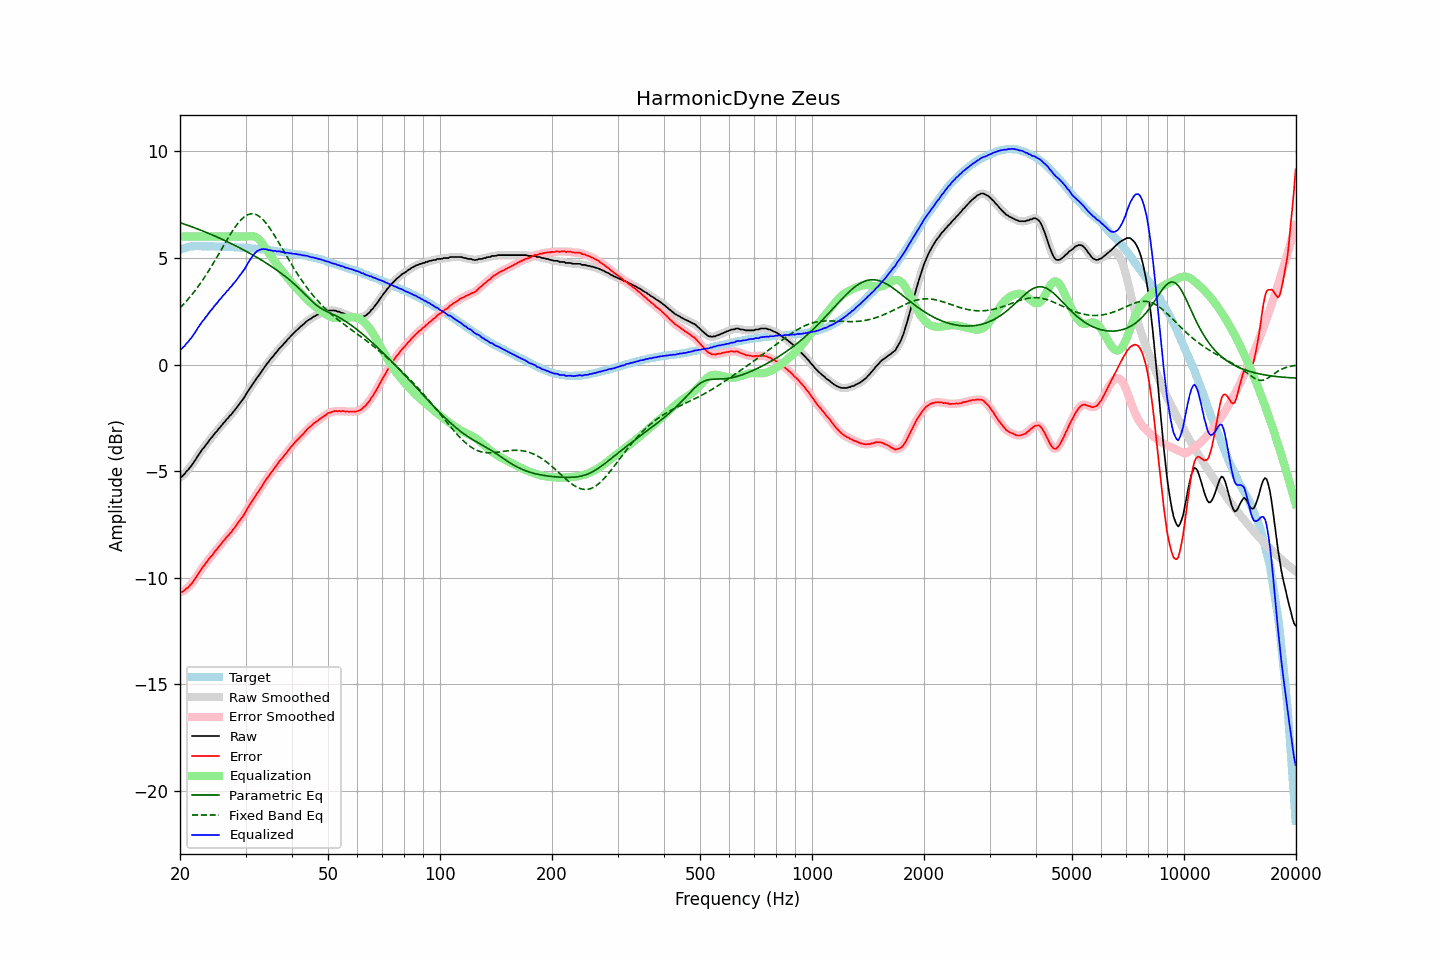

The file beside this chart, header and first rows:
frequency, raw, error, smoothed, error_smoothed, equalization, parametric_eq, fixed_band_eq, equalized_raw, equalized_smoothed, target
20.00, -5.28, -10.66, -5.29, -10.67, 6.00, 6.65, 2.66, 0.72, 0.71, 5.38
20.20, -5.27, -10.68, -5.24, -10.66, 6.00, 6.63, 2.73, 0.73, 0.76, 5.41
20.40, -5.19, -10.63, -5.19, -10.62, 6.00, 6.60, 2.81, 0.81, 0.81, 5.44
20.61, -5.12, -10.58, -5.11, -10.58, 6.00, 6.58, 2.89, 0.88, 0.89, 5.46
20.81, -5.01, -10.50, -5.02, -10.51, 6.00, 6.55, 2.97, 0.99, 0.98, 5.49
21.02, -4.95, -10.47, -4.94, -10.45, 6.00, 6.52, 3.06, 1.05, 1.06, 5.52
21.23, -4.84, -10.37, -4.84, -10.38, 6.00, 6.50, 3.15, 1.16, 1.16, 5.53
21.44, -4.76, -10.29, -4.75, -10.29, 6.00, 6.47, 3.24, 1.24, 1.25, 5.54
21.66, -4.65, -10.20, -4.65, -10.19, 6.00, 6.44, 3.33, 1.35, 1.35, 5.55
21.87, -4.54, -10.08, -4.54, -10.09, 6.00, 6.41, 3.43, 1.46, 1.46, 5.55
22.09, -4.43, -9.98, -4.42, -9.97, 6.00, 6.39, 3.53, 1.57, 1.58, 5.56
22.31, -4.30, -9.85, -4.30, -9.86, 6.00, 6.36, 3.63, 1.70, 1.70, 5.56
22.54, -4.19, -9.74, -4.19, -9.74, 6.00, 6.33, 3.73, 1.81, 1.81, 5.56
22.76, -4.08, -9.63, -4.08, -9.63, 6.00, 6.30, 3.84, 1.92, 1.92, 5.55
22.99, -3.97, -9.51, -3.98, -9.52, 6.00, 6.27, 3.95, 2.03, 2.02, 5.54
23.22, -3.89, -9.43, -3.88, -9.42, 6.00, 6.24, 4.06, 2.11, 2.12, 5.54
23.45, -3.78, -9.32, -3.78, -9.32, 6.00, 6.21, 4.18, 2.22, 2.22, 5.54
23.69, -3.69, -9.23, -3.68, -9.22, 6.00, 6.18, 4.29, 2.31, 2.32, 5.54
23.92, -3.58, -9.12, -3.58, -9.12, 6.00, 6.14, 4.41, 2.42, 2.42, 5.54
24.16, -3.48, -9.03, -3.49, -9.03, 6.00, 6.11, 4.54, 2.52, 2.51, 5.55
24.40, -3.40, -8.94, -3.39, -8.93, 6.00, 6.08, 4.66, 2.60, 2.61, 5.55
24.65, -3.30, -8.84, -3.30, -8.84, 6.00, 6.05, 4.78, 2.70, 2.70, 5.54
24.89, -3.20, -8.73, -3.21, -8.74, 6.00, 6.02, 4.91, 2.80, 2.79, 5.54
25.14, -3.13, -8.66, -3.11, -8.65, 6.00, 5.98, 5.04, 2.87, 2.89, 5.54
25.39, -3.02, -8.55, -3.03, -8.56, 6.00, 5.95, 5.17, 2.98, 2.97, 5.54
25.65, -2.94, -8.47, -2.93, -8.47, 6.00, 5.92, 5.30, 3.06, 3.07, 5.53
25.91, -2.85, -8.37, -2.85, -8.37, 6.00, 5.88, 5.43, 3.15, 3.15, 5.52
26.16, -2.75, -8.27, -2.76, -8.28, 6.00, 5.85, 5.56, 3.25, 3.24, 5.52
26.43, -2.68, -8.20, -2.67, -8.19, 6.00, 5.81, 5.69, 3.32, 3.33, 5.52
26.69, -2.57, -8.09, -2.58, -8.10, 6.00, 5.78, 5.82, 3.43, 3.42, 5.52
26.96, -2.51, -8.03, -2.50, -8.02, 6.00, 5.74, 5.94, 3.49, 3.50, 5.52
27.23, -2.40, -7.92, -2.41, -7.93, 6.00, 5.70, 6.07, 3.60, 3.59, 5.52
27.50, -2.34, -7.85, -2.33, -7.84, 6.00, 5.67, 6.19, 3.66, 3.67, 5.52
27.77, -2.23, -7.73, -2.23, -7.74, 6.00, 5.63, 6.30, 3.77, 3.77, 5.50
28.05, -2.15, -7.65, -2.15, -7.65, 6.00, 5.59, 6.42, 3.85, 3.85, 5.50
28.33, -2.05, -7.54, -2.04, -7.54, 6.00, 5.55, 6.52, 3.95, 3.96, 5.49
28.62, -1.95, -7.44, -1.95, -7.44, 6.00, 5.52, 6.62, 4.05, 4.05, 5.49
28.90, -1.84, -7.33, -1.85, -7.33, 6.00, 5.48, 6.71, 4.16, 4.15, 5.49
29.19, -1.75, -7.22, -1.75, -7.23, 6.00, 5.44, 6.79, 4.25, 4.25, 5.48
29.48, -1.65, -7.13, -1.64, -7.12, 6.00, 5.40, 6.86, 4.35, 4.36, 5.48
29.78, -1.54, -7.01, -1.53, -7.01, 6.00, 5.36, 6.93, 4.46, 4.47, 5.47
30.08, -1.41, -6.88, -1.41, -6.88, 6.00, 5.32, 6.98, 4.59, 4.59, 5.47
30.38, -1.28, -6.74, -1.29, -6.75, 6.01, 5.28, 7.02, 4.73, 4.72, 5.46
30.68, -1.17, -6.63, -1.17, -6.62, 6.01, 5.23, 7.05, 4.85, 4.85, 5.46
30.99, -1.06, -6.50, -1.06, -6.51, 6.02, 5.19, 7.07, 4.96, 4.96, 5.45
31.30, -0.95, -6.39, -0.95, -6.39, 6.02, 5.15, 7.07, 5.07, 5.07, 5.44
31.61, -0.84, -6.28, -0.84, -6.27, 6.01, 5.11, 7.06, 5.17, 5.17, 5.44
31.93, -0.73, -6.16, -0.73, -6.16, 5.98, 5.06, 7.04, 5.25, 5.25, 5.43
32.24, -0.62, -6.03, -0.62, -6.04, 5.94, 5.02, 7.01, 5.32, 5.32, 5.42
32.57, -0.52, -5.93, -0.51, -5.93, 5.88, 4.97, 6.96, 5.36, 5.36, 5.41
32.89, -0.41, -5.82, -0.41, -5.81, 5.80, 4.93, 6.91, 5.39, 5.39, 5.41
33.22, -0.30, -5.70, -0.30, -5.70, 5.71, 4.88, 6.84, 5.41, 5.41, 5.40
33.55, -0.19, -5.58, -0.18, -5.58, 5.60, 4.84, 6.77, 5.41, 5.42, 5.40
33.89, -0.08, -5.46, -0.08, -5.46, 5.49, 4.79, 6.68, 5.41, 5.41, 5.38
34.23, 0.03, -5.35, 0.02, -5.35, 5.37, 4.74, 6.59, 5.40, 5.39, 5.38
34.57, 0.11, -5.25, 0.12, -5.24, 5.25, 4.69, 6.48, 5.36, 5.37, 5.37
34.92, 0.22, -5.13, 0.21, -5.14, 5.14, 4.64, 6.38, 5.36, 5.36, 5.35
35.27, 0.31, -5.04, 0.31, -5.04, 5.04, 4.59, 6.26, 5.35, 5.34, 5.35
35.62, 0.39, -4.94, 0.40, -4.93, 4.93, 4.54, 6.15, 5.32, 5.33, 5.34
35.97, 0.50, -4.82, 0.49, -4.84, 4.83, 4.49, 6.02, 5.33, 5.32, 5.32
... 635 more rows
